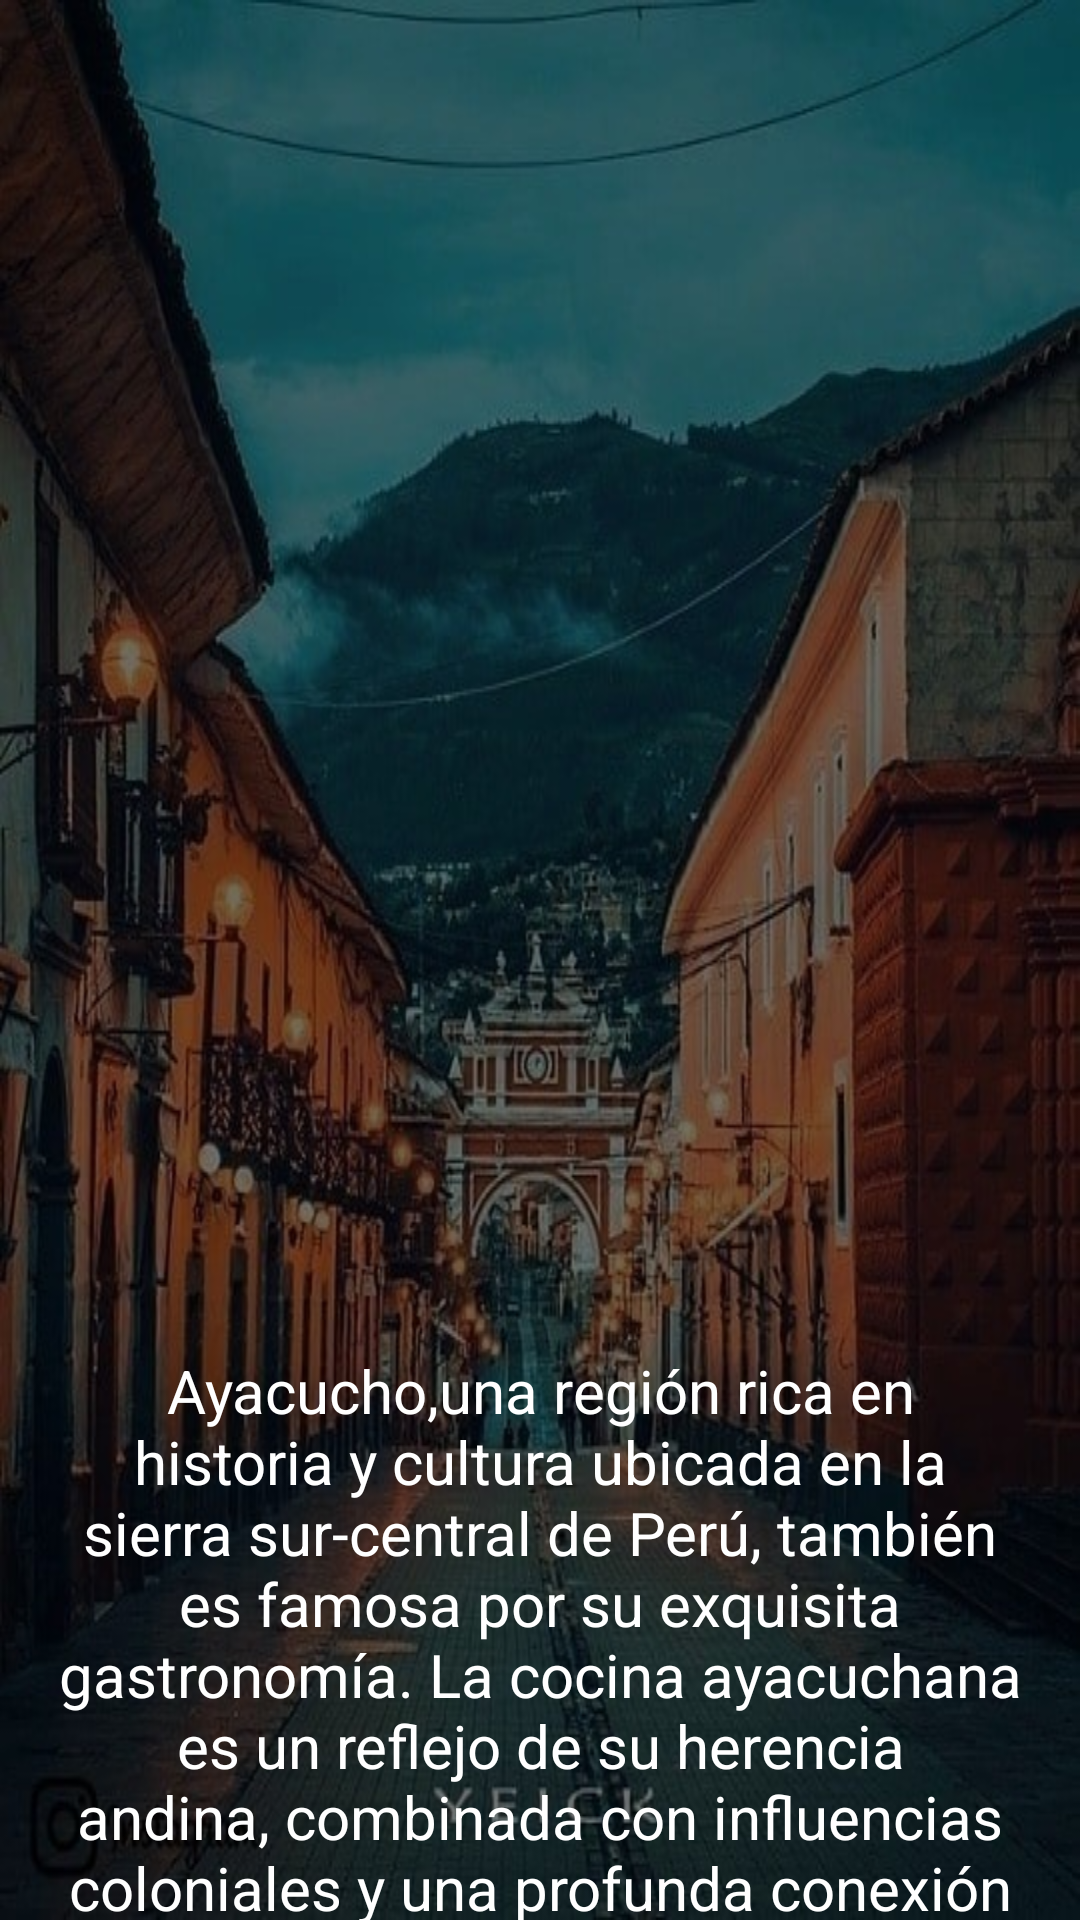

Here is an Android app screen rendered from its layout file. Give the layout XML and the strings, colors and styles it references.
<!-- AndroidManifest.xml: application theme Theme.SumaqWasi -->
<!-- res/layout/activity_second.xml -->
<?xml version="1.0" encoding="utf-8"?>
<RelativeLayout xmlns:android="http://schemas.android.com/apk/res/android"
    xmlns:app="http://schemas.android.com/apk/res-auto"
    xmlns:tools="http://schemas.android.com/tools"
    android:id="@+id/main"
    android:layout_width="match_parent"
    android:background="@drawable/fondo02"
    android:layout_height="match_parent"
    tools:context=".SecondActivity">


    <androidx.recyclerview.widget.RecyclerView
        android:id="@+id/imageRVsecondario"
        android:layout_width="match_parent"
        android:layout_height="400dp"
        android:scaleType="centerCrop"
        android:layout_alignParentTop="true"
        android:layout_alignParentBottom="false"
        android:layout_centerInParent="true"
        android:clipChildren="false"
        android:clipToPadding="false"
        app:layoutManager="com.google.android.material.carousel.CarouselLayoutManager" >


    </androidx.recyclerview.widget.RecyclerView>
    <TextView
        android:id="@+id/textView2"
        app:fontWeight="200"
        android:layout_width="match_parent"
        android:layout_height="match_parent"
        android:scaleType="centerCrop"
        android:layout_marginLeft="15dp"
        android:layout_marginRight="15dp"
        android:textAlignment="center"
        android:layout_marginTop="450dp"
        android:text="@string/comida"
        android:textColor="@color/white"
        android:textSize="20sp" />


</RelativeLayout>
<!-- resources referenced by this layout -->
<resources>
  <color name="white">#FFFFFFFF</color>
  <!-- drawable fondo02: jpg bitmap (drawable, 79149 bytes) -->
  <string name="comida">Ayacucho,una región rica en historia y cultura ubicada en la sierra sur-central de Perú, también es famosa por su exquisita gastronomía. La cocina ayacuchana es un reflejo de su herencia andina, combinada con influencias coloniales y una profunda conexión con los ingredientes locales. Aquí te presento un resumen de la comida típica de Ayacucho, incluyendo algunos de los platos más representativos de la región.</string>
  <style name="Theme.SumaqWasi" parent="Base.Theme.SumaqWasi" />
  <style name="Base.Theme.SumaqWasi" parent="Theme.Material3.DayNight.NoActionBar">
          
          <item name="colorPrimary">@color/green</item>
          <item name="colorPrimaryVariant">@color/green</item>
          <item name="android:statusBarColor">@color/green</item>
      </style>
  <color name="green">#4fa853</color>
</resources>
